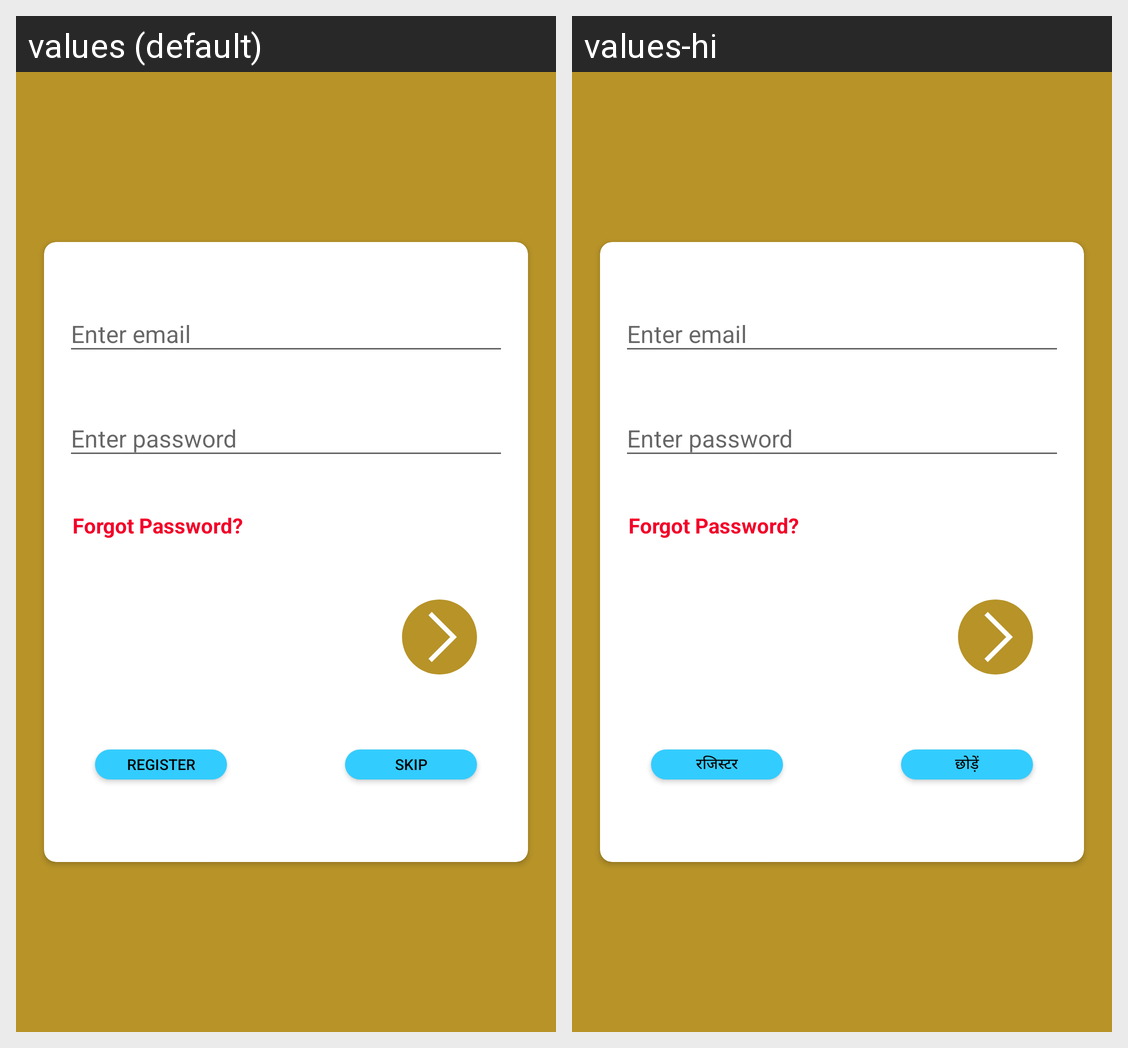

For this localized Android screen grid, give each drawn string resource with its value in every locale shown.
Android screen res/layout/activity_login.xml rendered under 2 locales, left to right: values (default), values-hi. Device: Nexus 5 (rendered at 1080×1920; each locale shown at half size, 540×960, under a caption strip naming it); theme AppTheme.NoActionBar.
Strings drawn on this screen, with the default value and each locale's value (text and hints the layout hard-codes, and strings that could not be matched under every locale, appear in the picture but are not listed):

forgot_password
  values: Forgot Password?
  values-hi: Forgot Password?  [not translated; the default value is used]

register
  values: Register
  values-hi: रजिस्टर

skip
  values: Skip
  values-hi: छोड़ें
